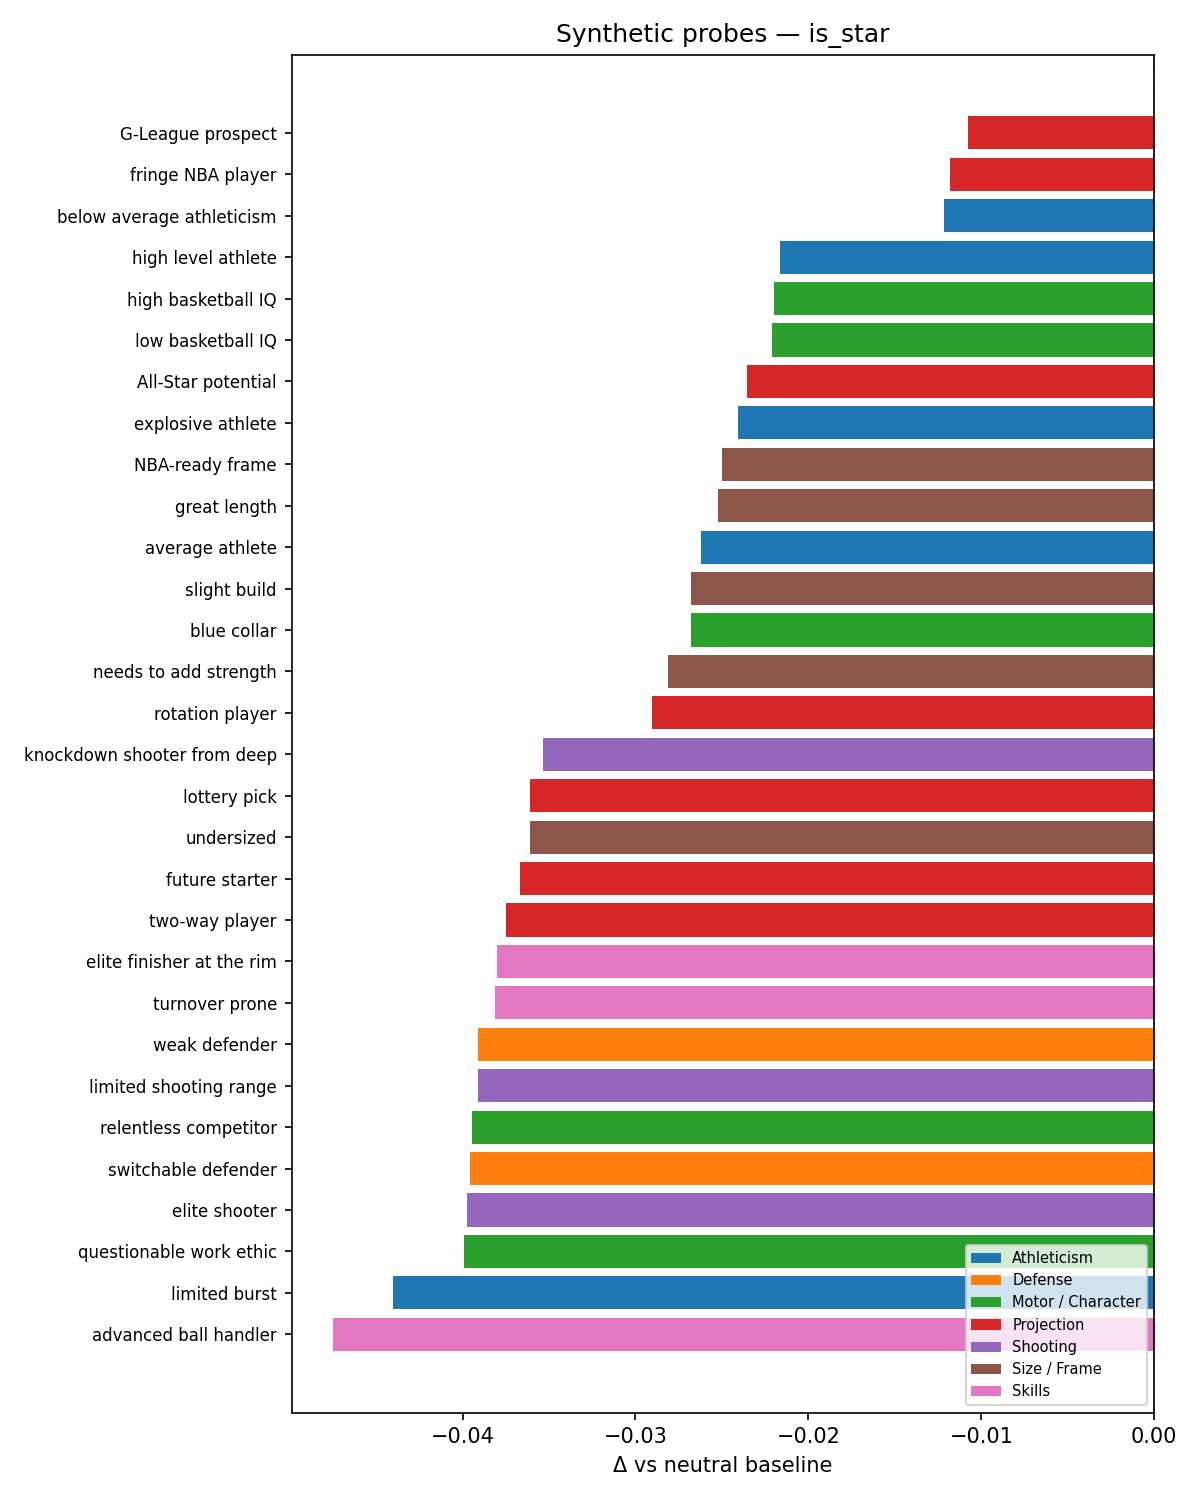

The data file committed next to this chart (first rows):
category, phrase, raw_score, delta_vs_baseline
Projection, G-League prospect, 0.534, -0.01074
Projection, fringe NBA player, 0.5329, -0.01179
Athleticism, below average athleticism, 0.5326, -0.01213
Athleticism, high level athlete, 0.523, -0.02165
Motor / Character, high basketball IQ, 0.5227, -0.02196
Motor / Character, low basketball IQ, 0.5226, -0.02212
Projection, All-Star potential, 0.5211, -0.02356
Athleticism, explosive athlete, 0.5206, -0.02408
Size / Frame, NBA-ready frame, 0.5197, -0.025
Size / Frame, great length, 0.5195, -0.02522
Athleticism, average athlete, 0.5185, -0.02619
Size / Frame, slight build, 0.5179, -0.02679
Motor / Character, blue collar, 0.5179, -0.02679
Size / Frame, needs to add strength, 0.5166, -0.02811
Projection, rotation player, 0.5156, -0.02905
Defense, rim protector, 0.5153, -0.02942
Defense, lockdown defender, 0.5145, -0.03015
Skills, elite passer, 0.513, -0.03169
Shooting, inconsistent jumper, 0.511, -0.03371
Motor / Character, low motor, 0.5108, -0.03393
Shooting, poor free throw shooter, 0.5107, -0.034
Motor / Character, high motor, 0.5103, -0.03438
Defense, poor defensive instincts, 0.5096, -0.03511
Skills, poor handle, 0.5095, -0.03523
Shooting, knockdown shooter from deep, 0.5093, -0.03536
Projection, lottery pick, 0.5086, -0.03609
Size / Frame, undersized, 0.5086, -0.03611
Projection, future starter, 0.508, -0.03669
Projection, two-way player, 0.5072, -0.03751
Skills, elite finisher at the rim, 0.5067, -0.03803
Skills, turnover prone, 0.5066, -0.0381
Defense, weak defender, 0.5056, -0.03911
Shooting, limited shooting range, 0.5056, -0.03911
Motor / Character, relentless competitor, 0.5053, -0.03943
Defense, switchable defender, 0.5051, -0.03956
Shooting, elite shooter, 0.505, -0.03973
Motor / Character, questionable work ethic, 0.5048, -0.03994
Athleticism, limited burst, 0.5007, -0.04402
Skills, advanced ball handler, 0.4972, -0.04751
